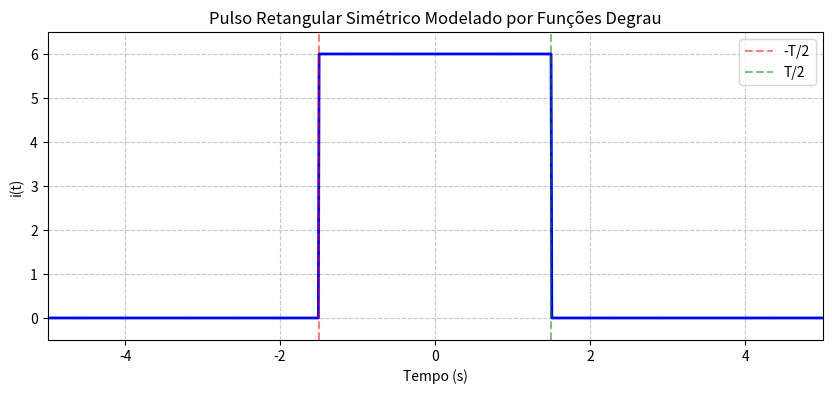

The script that saved this image:
import numpy as np
import matplotlib.pyplot as plt

# Parâmetros do problema
A = 6
T = 3  # segundos

# Função degrau unitário (u(t - a))
def u(t, a):
    return np.heaviside(t - a, 1)

# Vetor de tempo simétrico (de -5 a 5 segundos)
t = np.linspace(-5, 5, 1000)

# Cálculo do pulso retangular
i_t = A * (u(t, -T/2) - u(t, T/2))

# Plotagem do gráfico
plt.figure(figsize=(10, 4))
plt.plot(t, i_t, linewidth=2, color='blue')
plt.title('Pulso Retangular Simétrico Modelado por Funções Degrau')
plt.xlabel('Tempo (s)')
plt.ylabel('i(t)')
plt.grid(True, linestyle='--', alpha=0.7)
plt.ylim(-0.5, A + 0.5)
plt.xlim(-5, 5)

# Destacar os pontos de transição
plt.axvline(-T/2, color='red', linestyle='--', alpha=0.5, label='-T/2')
plt.axvline(T/2, color='green', linestyle='--', alpha=0.5, label='T/2')
plt.legend()

plt.show()